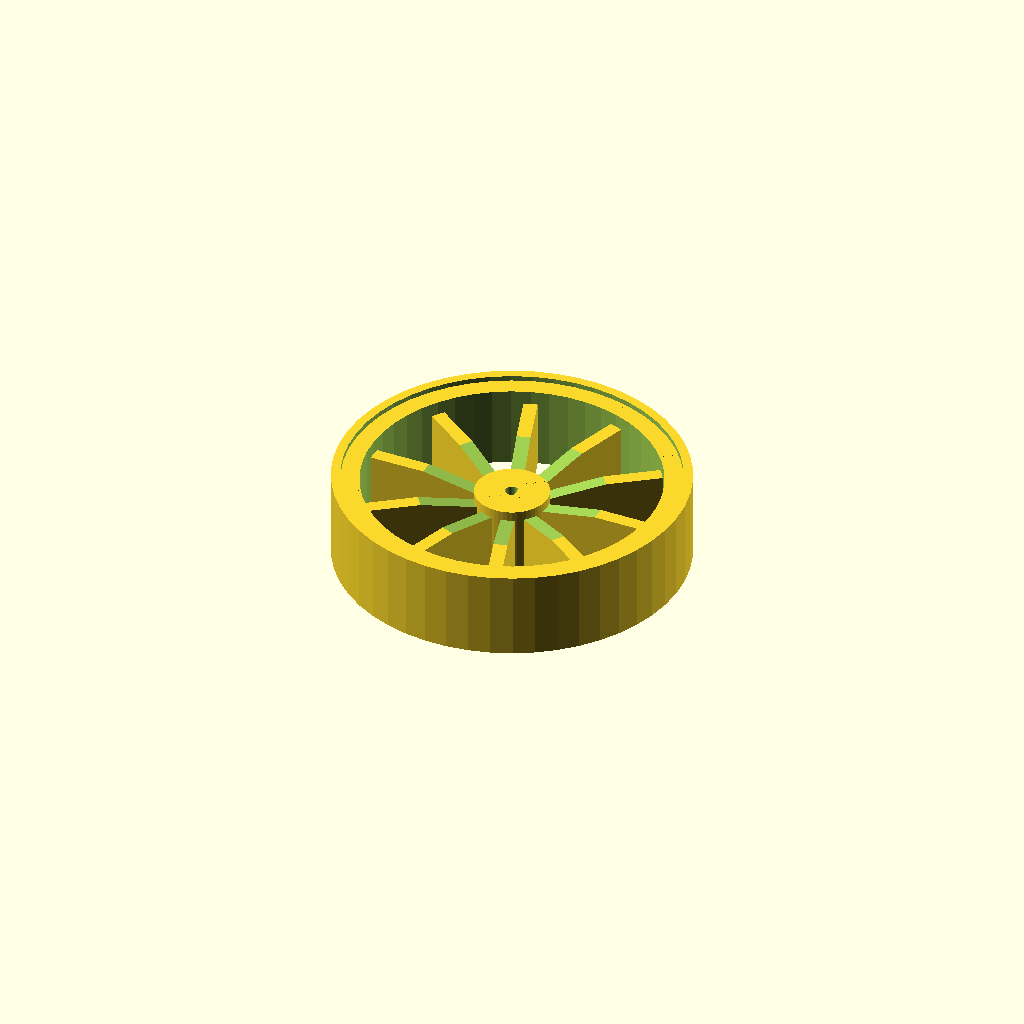
Cell 1: the model at its default parameters.
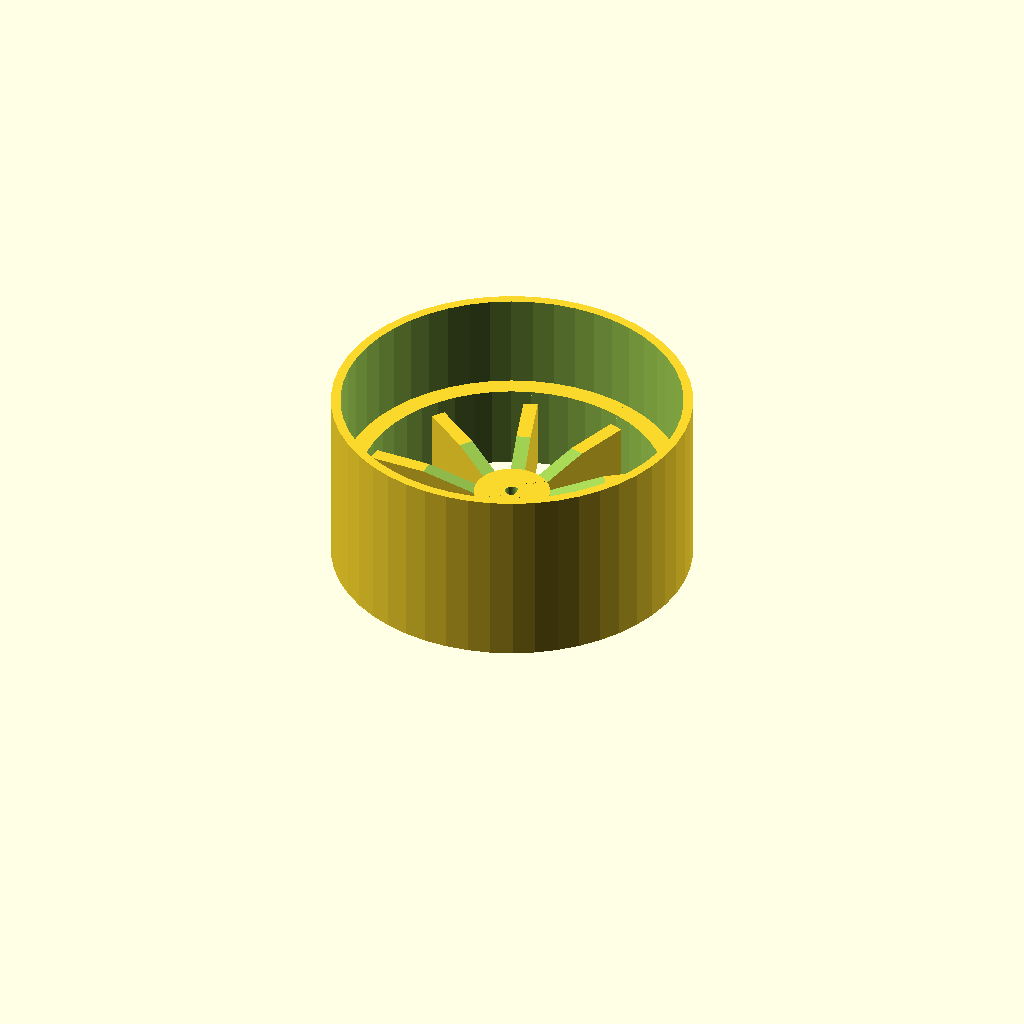
Cell 2: wheel_width = 38.2 (everything else at default).
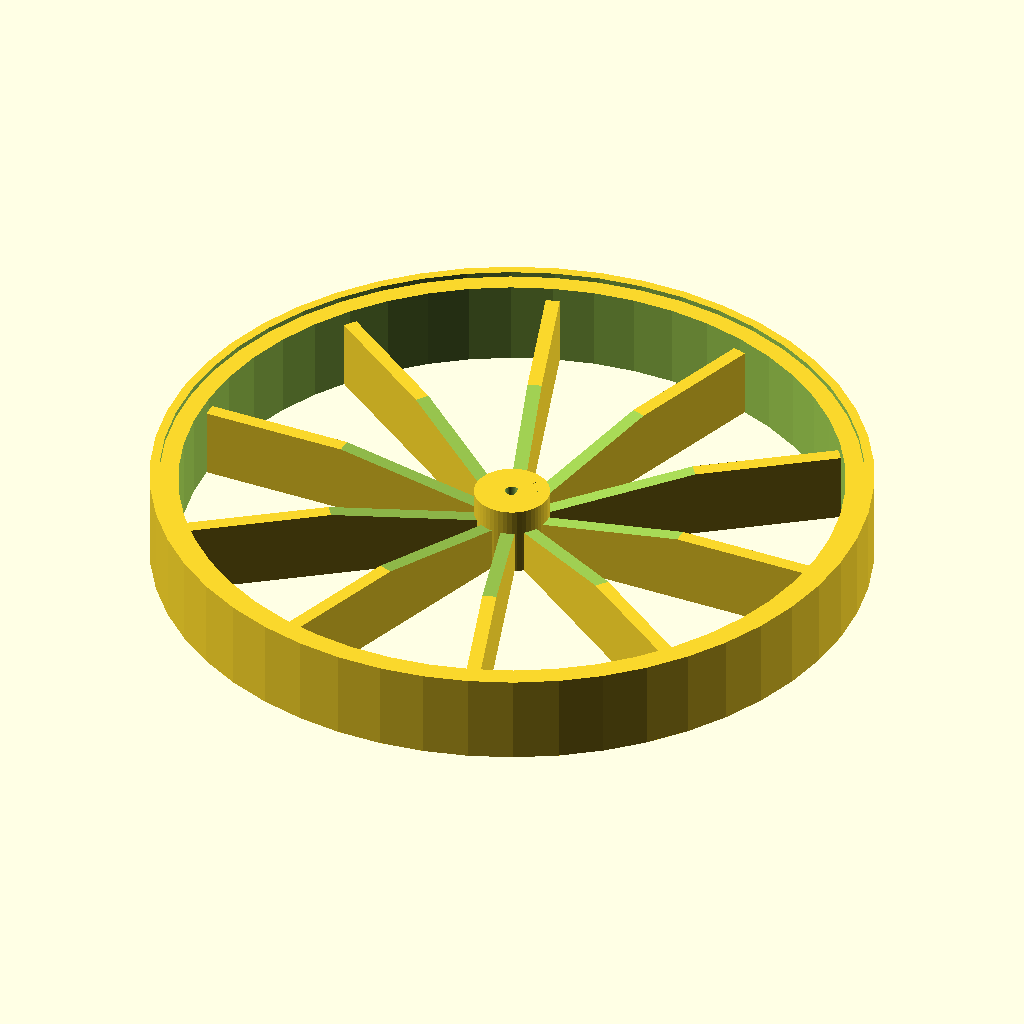
Cell 3 — rim_external_radius set to 76, the other parameters unchanged.
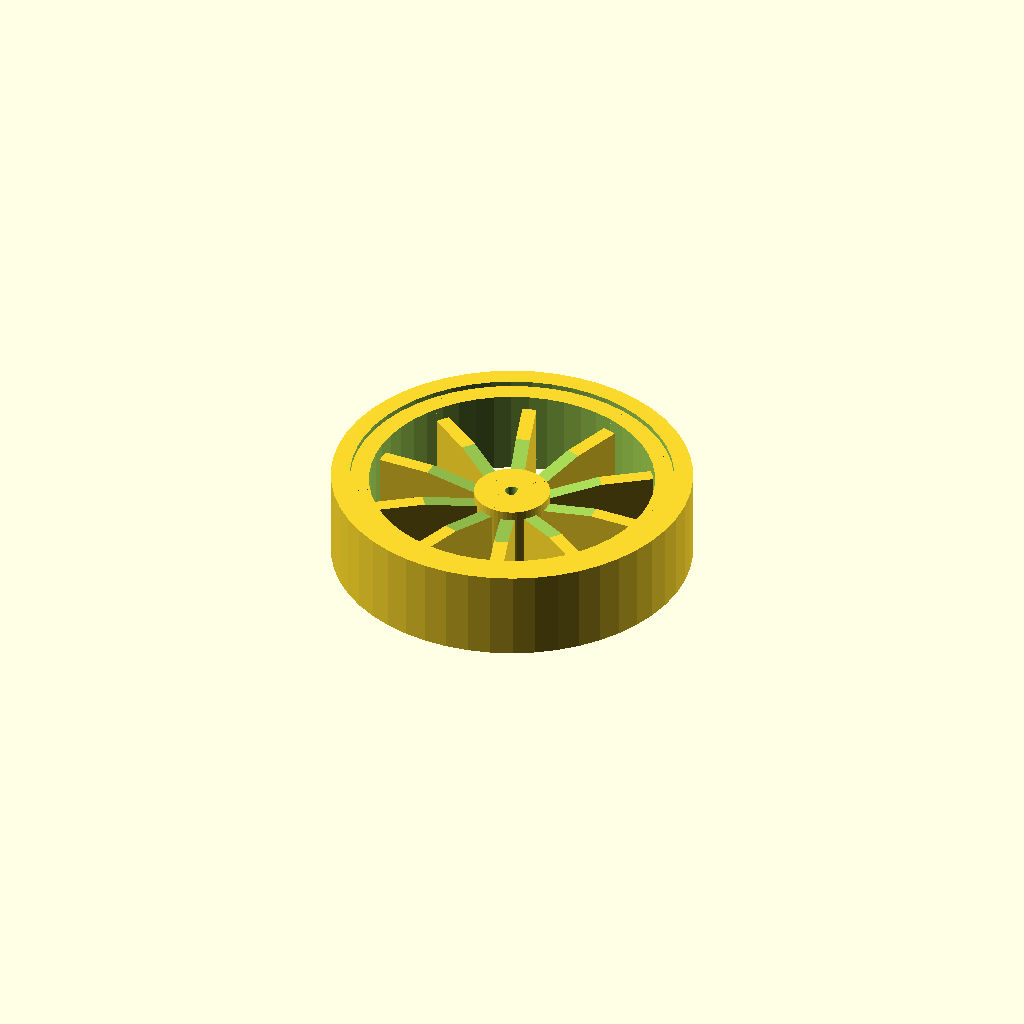
Cell 4: the same model with rim_thickness = 4.
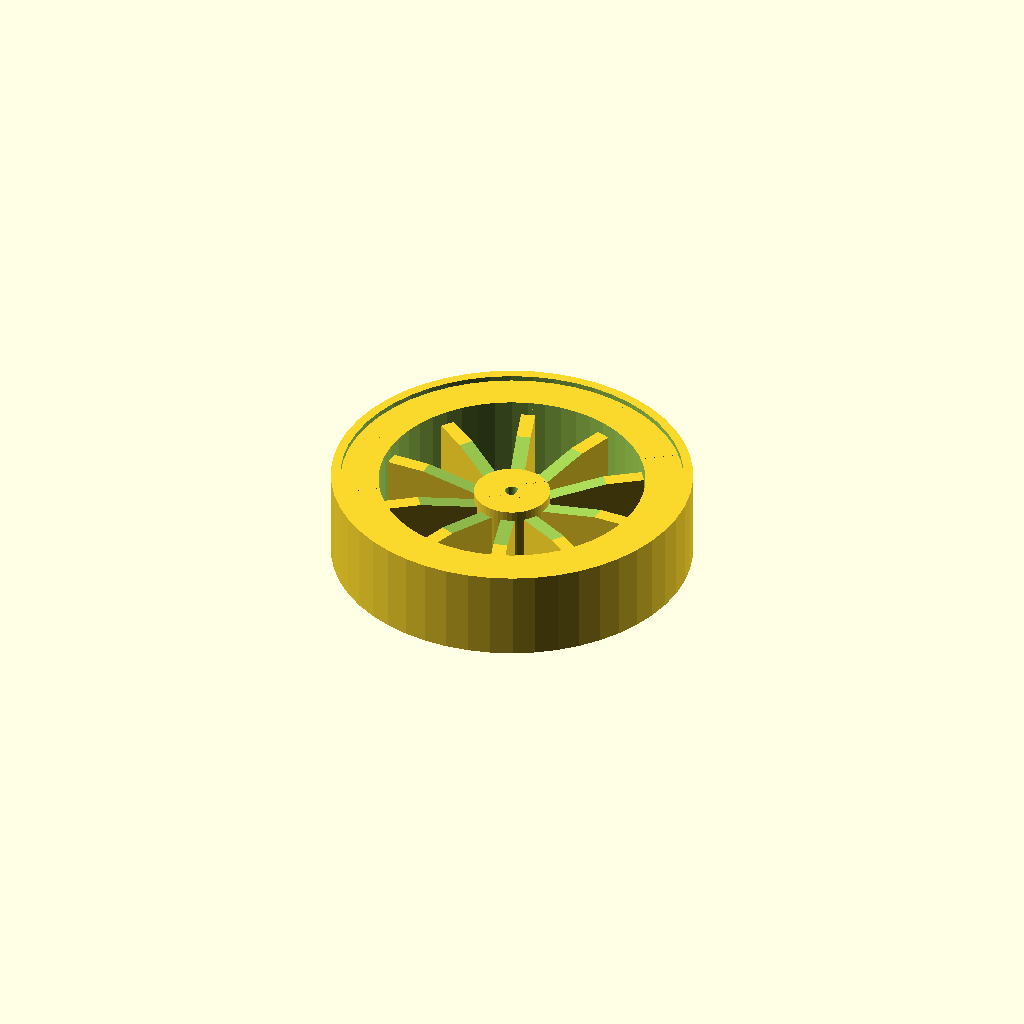
Cell 5: inner_rim_thickness = 8 (everything else at default).
All cells are drawn from one camera (rotation 55°, 0°, 25°, orthographic, colour scheme Cornfield), so only the parameter changes between them.
The OpenSCAD source (inputs/thingiverse/thing-2851617/files/wheelV3.scad):
wheel_width = 19.1;

rim_external_radius = 38;
rim_thickness = 2;

inner_rim_thickness = 4;
inner_rim_height = 18;

hub_height = 15;
hub_radius = 5;

shaft_radius = 1.5;
shaft_flat = true;
shaft_flat_offset=1;

12mm_hex_drive = true;

spoke_type = 1; // 1 = parallel 2= wedge
num_spokes = 10;
spoke_thickness = 3;
spoke_height = 15;
spoke_angle = -10;

// size is the XY plane size, height in Z
module hexagon(size, height) {
  boxWidth = size/1.75;
  for (r = [-60, 0, 60]) rotate([0,0,r]) cube([boxWidth, size, height], true);
}


union(){
// outer rim
difference()
{
    cylinder(wheel_width,rim_external_radius,rim_external_radius, $fn=50);  // outer rim
 
    translate([0,0,-1])
    {     // inner rim
        cylinder(wheel_width+2, rim_external_radius-                rim_thickness,rim_external_radius-                  rim_thickness, $fn=50);
    }
}

// inner rim
difference()
{
    cylinder(inner_rim_height,rim_external_radius-rim_thickness,rim_external_radius-rim_thickness, $fn=50);  // outer rim
 
    translate([0,0,-1]){     // inner rim
        cylinder(wheel_width+2, rim_external_radius-rim_thickness-inner_rim_thickness,rim_external_radius-rim_thickness-inner_rim_thickness, $fn=50);
    }
}

// hub
difference()
{
    if (12mm_hex_drive == true)
    {
        if (hub_radius < 8)
        {
            hub_radius =8;
             cylinder(hub_height,hub_radius,8, $fn=50);  // outer hub
        }
        else
        {
             cylinder(hub_height,hub_radius,hub_radius, $fn=50);  // outer hub
        }
    }
   
 
    translate([0,0,-1])
    {   
        // inner hub
        difference()
        {
            cylinder(wheel_width+2,shaft_radius, shaft_radius, $fn=50); 
            //flat on shaft
            if (shaft_flat == true)
            {
                translate([shaft_radius+shaft_flat_offset,0,15])
                {
                    cube([shaft_radius*2
                    ,shaft_radius*2,29], true); //shaft diameter
                }
            }   
        }
    }
    if (12mm_hex_drive == true)
    {
        hexagon(12,4.5);
    }
}



step_angle = 360/num_spokes;
for (angle = [0: step_angle: 360])
{
    rotate ( angle)
    {
        if (spoke_type == 1) // original
        {
            translate([(rim_external_radius-rim_thickness-hub_radius)/2+hub_radius,0,           spoke_height/2]) 
            {
                difference()
                {
                    cube([rim_external_radius-rim_thickness-hub_radius+1,spoke_thickness,                   spoke_height], true);  // fudge
                    rotate([0,spoke_angle,0])
                    {
                        translate([0,0,spoke_height])
                        {
                            cube([rim_external_radius-rim_thickness-hub_radius+1,spoke_thickness+1,spoke_height], true);  // fudge
                        }
                    }
                }
            }
        }
        else
        { 
            if (spoke_type ==2)  // parallel
            {
                rotate([90,0,0])
                {
        
                    linear_extrude(1.5, center = true)
                    {
                        polygon( [[hub_radius-0.5,0], [rim_external_radius-rim_thickness-                       inner_rim_thickness+0.5,0],
                            [rim_external_radius-rim_thickness-inner_rim_thickness+0.5,                         inner_rim_height],[hub_radius-0.5, hub_height-0.5]]);
                    }
                }
            }
            else
            {
                if (spoke_type ==3) // wedge
                {
                    rotate_extrude(angle = spoke_thickness * 4, $fn=50)
                    {   
                        /*polygon( [[hub_radius-0.5,0], [rim_external_radius-rim_thickness-                       inner_rim_thickness+0.5,0],
                           [rim_external_radius-rim_thickness-inner_rim_thickness+0.5,                      inner_rim_height],
                            [hub_radius-0.5, hub_height-0.5]]);*/
                        polygon( [[hub_radius-0.5, 0], [rim_external_radius-rim_thickness-                       inner_rim_thickness+0.5,0],
                           [rim_external_radius-rim_thickness-inner_rim_thickness+0.5,                      inner_rim_height],
                            [hub_radius-0.5, hub_height-0.5]]);
                    }
                }
            }
        }
    }
}

}
Customizer parameters (derived from the source; name, type, default, range or options):
wheel_width: number, default 19.1
rim_external_radius: number, default 38
rim_thickness: number, default 2
inner_rim_thickness: number, default 4
inner_rim_height: number, default 18
hub_height: number, default 15
hub_radius: number, default 5
shaft_radius: number, default 1.5
shaft_flat: bool, default true
shaft_flat_offset: number, default 1
spoke_type: number, default 1
num_spokes: number, default 10
spoke_thickness: number, default 3
spoke_height: number, default 15
spoke_angle: number, default -10
